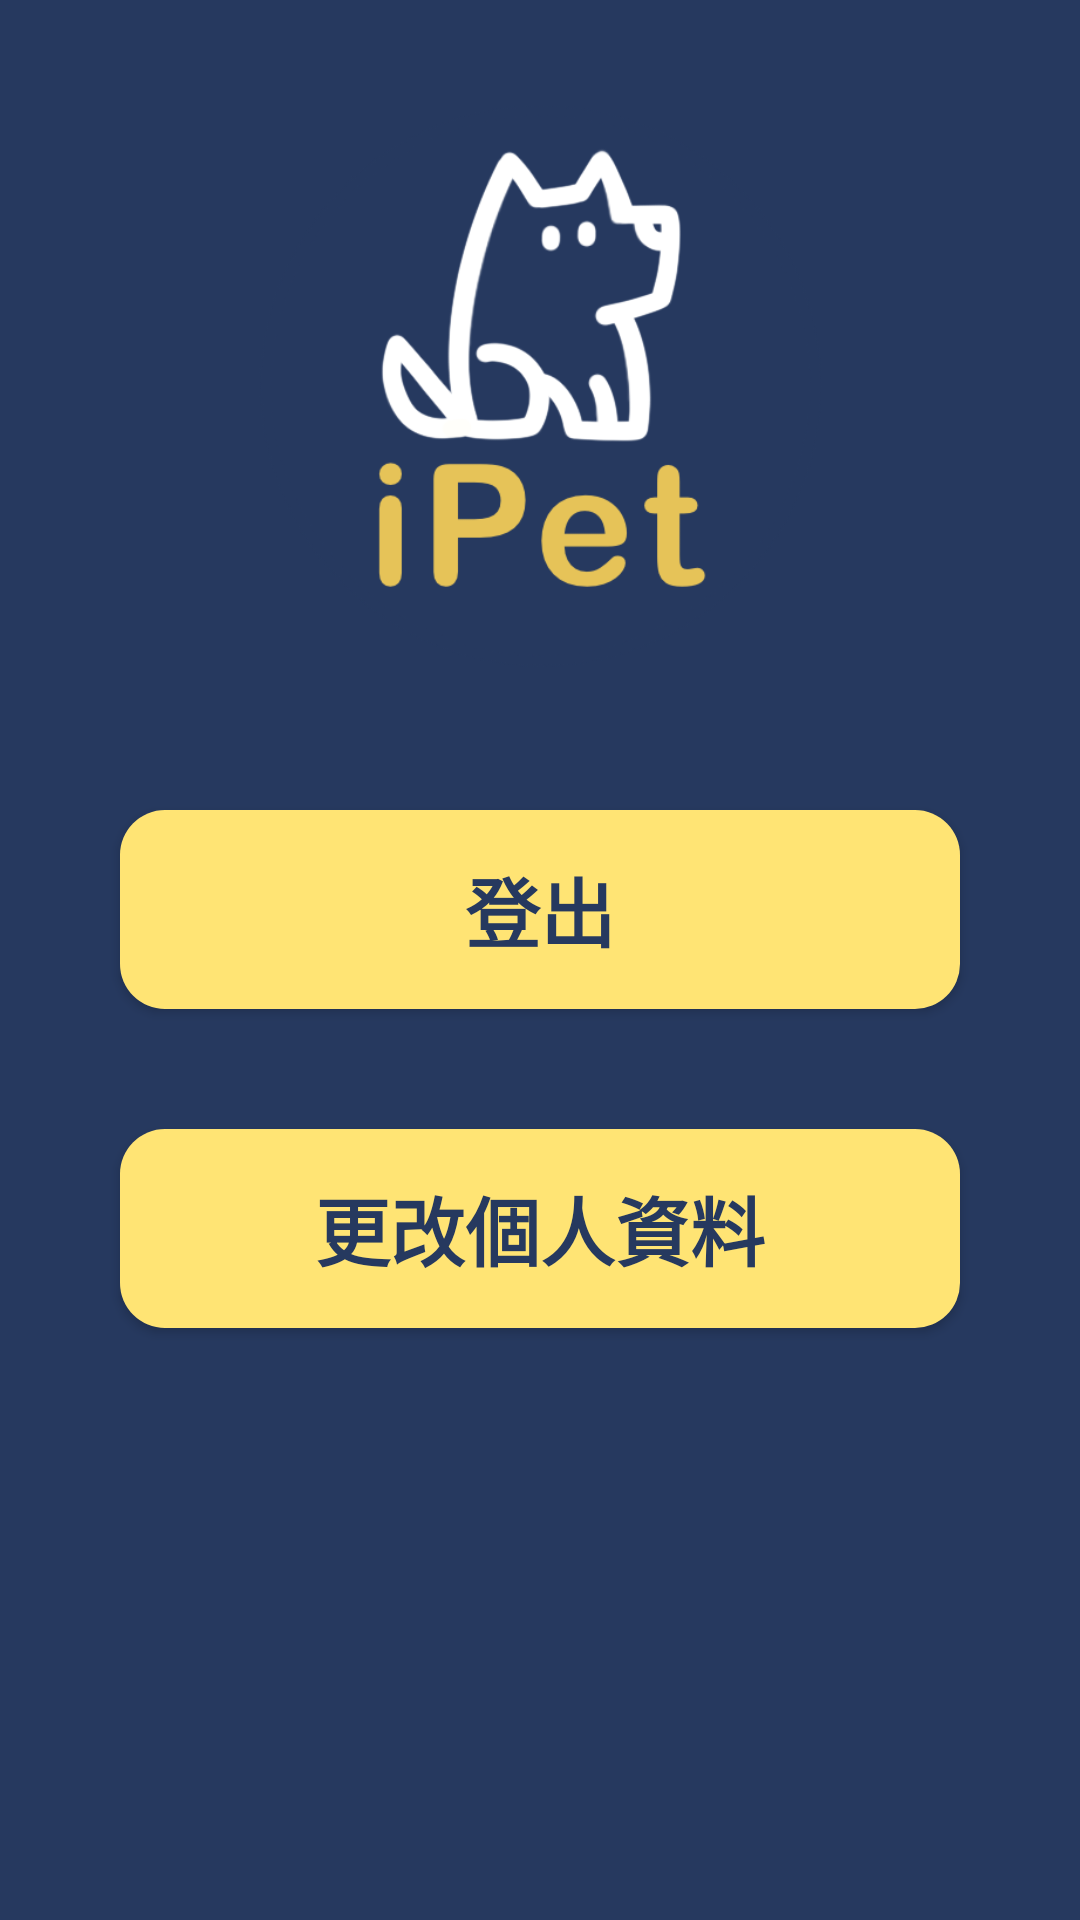

Reconstruct the res/layout file that produces this screen, plus the resources it refers to.
<!-- AndroidManifest.xml: application theme Theme.Test -->
<!-- res/layout/setting.xml -->
<?xml version="1.0" encoding="UTF-8"?>
<LinearLayout xmlns:android="http://schemas.android.com/apk/res/android"
    xmlns:app="http://schemas.android.com/apk/res-auto"
    xmlns:tools="http://schemas.android.com/tools"
    android:layout_width="match_parent"
    android:layout_height="match_parent"
    android:background="@color/theblue"
    android:orientation="vertical"
    tools:context=".setting">

    <ImageView
        android:id="@+id/imageView9"
        android:layout_marginTop="30dp"
        android:layout_width="200dp"
        android:layout_height="200dp"
        android:layout_gravity="center"
        app:srcCompat="@drawable/ipeticon" />

    <Button
        android:id="@+id/bt_logout"
        android:layout_width="match_parent"
        android:layout_height="wrap_content"
        android:layout_gravity="center"
        android:layout_marginLeft="40dp"
        android:layout_marginTop="40dp"
        android:layout_marginRight="40dp"
        android:background="@drawable/buttonstyle"
        android:text="@string/登出"
        android:textColor="@color/theblue"
        android:textSize="25dp"
        android:textStyle="bold" />

    <Button
        android:id="@+id/bt_changePassword"
        android:layout_width="match_parent"
        android:layout_height="wrap_content"
        android:layout_gravity="center"
        android:layout_marginLeft="40dp"
        android:layout_marginTop="40dp"
        android:layout_marginRight="40dp"
        android:background="@drawable/buttonstyle"
        android:text="@string/更改個人資料"
        android:textColor="@color/theblue"
        android:textSize="25dp"
        android:textStyle="bold" />

</LinearLayout>
<!-- resources referenced by this layout -->
<resources>
  <color name="theblue">#26395F</color>
  <!-- drawable buttonstyle (drawable) -->
  <?xml version="1.0" encoding="utf-8"?>
  <shape xmlns:android="http://schemas.android.com/apk/res/android">
      <solid android:color="@color/the" />
      <padding android:top="15dp"
          android:left="15dp"
          android:right="15dp"
          android:bottom="15dp" />
      <corners android:radius="15dp" />
  </shape>
  <!-- drawable ipeticon: png bitmap (drawable, 58066 bytes) -->
  <style name="Theme.Test" parent="Theme.AppCompat.Light">
              
              <item name="colorPrimary">#FFDF5C</item>
              <item name="colorPrimaryDark">#FFDF5C</item>
              <item name="android:statusBarColor">@color/theblue</item>
              <item name="colorAccent">@color/theblue</item>
              <item name="android:textColorPrimary">@color/theblue</item>
              <item name="actionMenuTextColor">@color/theblue</item>
          </style>
  <color name="the">#ffe474</color>
</resources>
